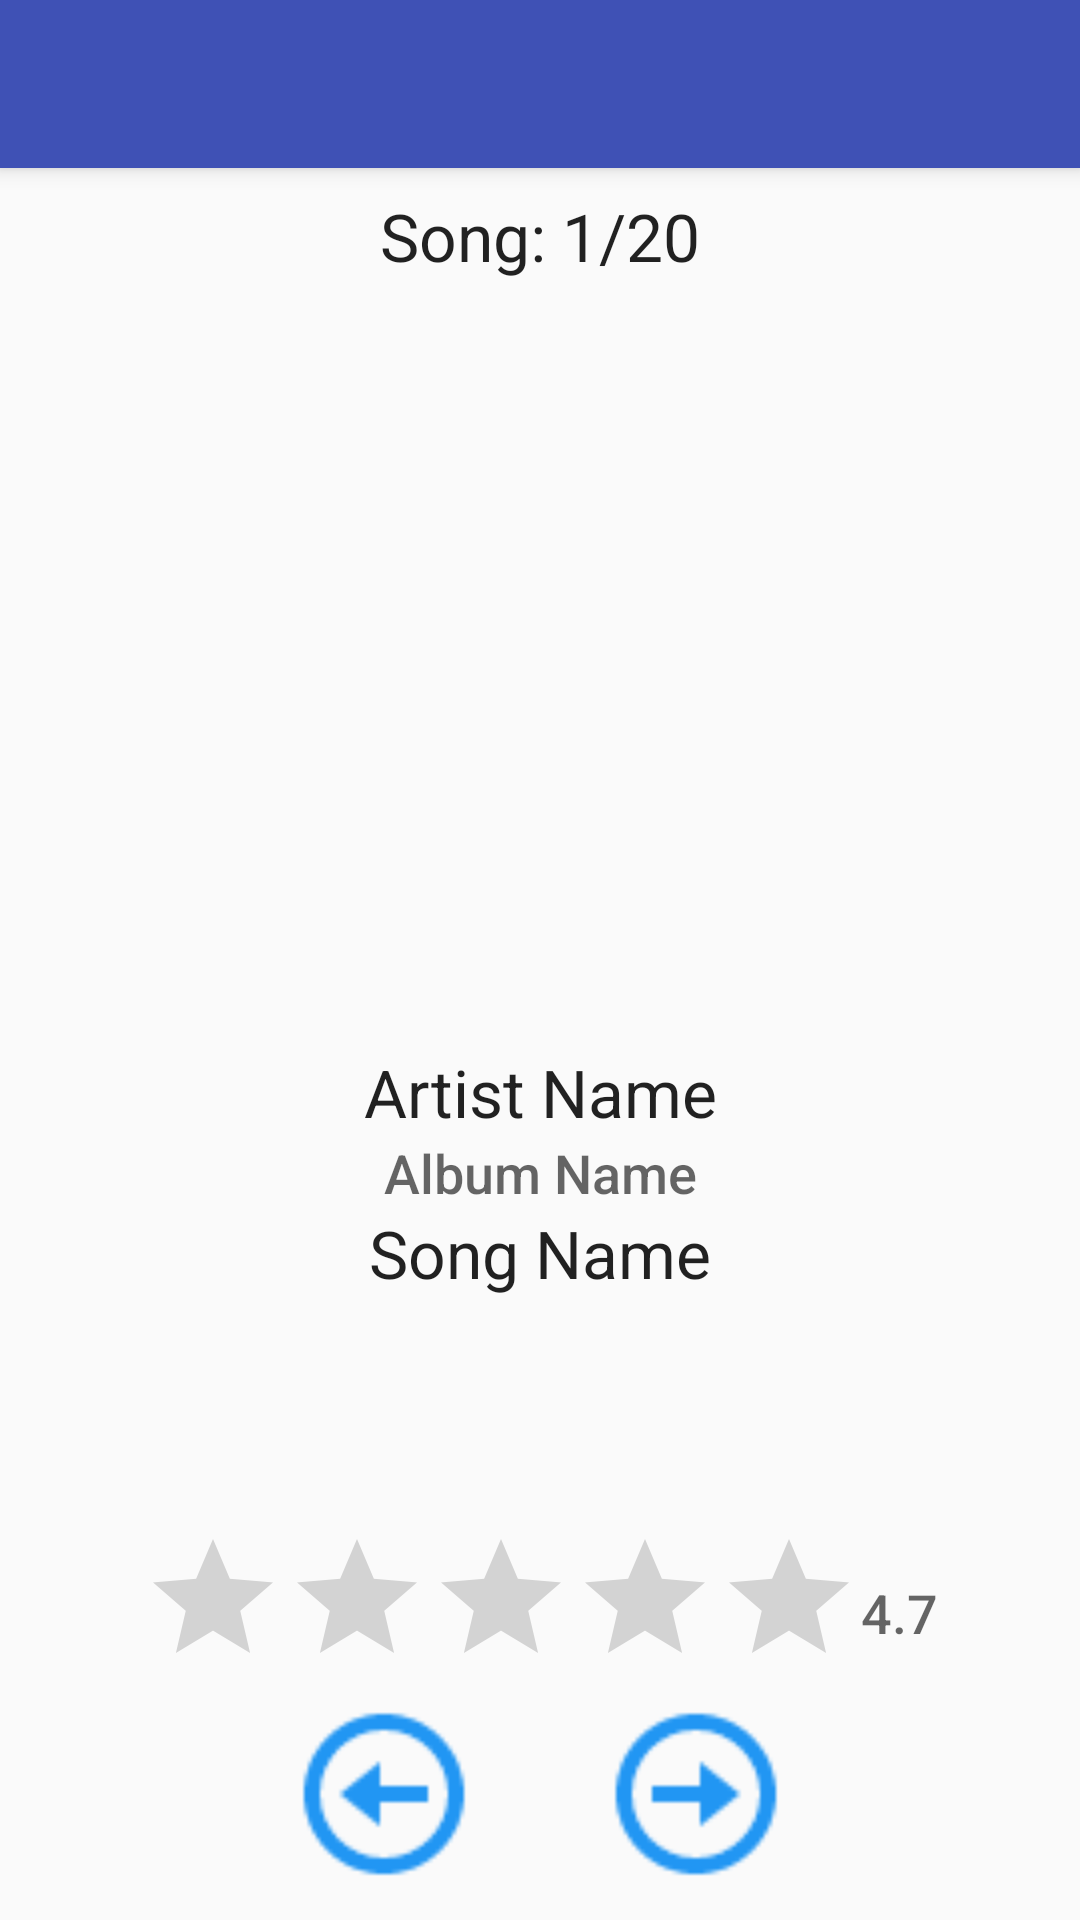

Android layout source for this screen:
<!-- AndroidManifest.xml: application theme AppTheme.NoActionBar -->
<!-- res/layout/activity_accuracy_training.xml -->
<?xml version="1.0" encoding="utf-8"?>
<android.support.design.widget.CoordinatorLayout xmlns:android="http://schemas.android.com/apk/res/android"
    xmlns:app="http://schemas.android.com/apk/res-auto"
    xmlns:tools="http://schemas.android.com/tools"
    android:layout_width="match_parent"
    android:layout_height="match_parent"
    tools:context="com.bulbulproject.bulbul.activity.AccuracyTraining">

    <android.support.design.widget.AppBarLayout
        android:layout_width="match_parent"
        android:layout_height="wrap_content"
        android:theme="@style/AppTheme.NoActionBar.AppBarOverlay">

        <android.support.v7.widget.Toolbar
            android:id="@+id/toolbar"
            android:layout_width="match_parent"
            android:layout_height="?attr/actionBarSize"
            android:background="?attr/colorPrimary"
            app:popupTheme="@style/AppTheme.NoActionBar.PopupOverlay" />

    </android.support.design.widget.AppBarLayout>
    <LinearLayout
        android:layout_width="match_parent"
        android:layout_height="match_parent"
        android:layout_marginTop="64dp"
        android:orientation="vertical">
        
        <ProgressBar
            android:id="@+id/progress"
            style="?android:attr/progressBarStyleLarge"
            android:layout_width="match_parent"
            android:layout_height="match_parent"
            android:layout_margin="128dp"
            android:visibility="gone" />
        <TextView
            android:id="@+id/text_song_counter"
            android:layout_width="match_parent"
            android:layout_height="wrap_content"
            android:gravity="center"
            android:textAppearance="@android:style/TextAppearance.DeviceDefault.Large"
            android:text="Song: 1/20" />
        <ImageView
            android:id="@+id/album_img"
            android:layout_width="256dp"
            android:layout_height="256dp"
            android:layout_gravity="center"
            android:src="@drawable/cover_picture"/>
        <TextView
            android:id="@+id/artist_name"
            android:layout_width="match_parent"
            android:layout_height="wrap_content"
            android:gravity="center"
            android:textAppearance="@android:style/TextAppearance.DeviceDefault.Large"
            android:text="Artist Name" />
        <TextView
            android:id="@+id/album_name"
            android:layout_width="match_parent"
            android:layout_height="wrap_content"
            android:gravity="center"
            android:textAppearance="@android:style/TextAppearance.DeviceDefault.Medium"
            android:text="Album Name" />
        <TextView
            android:id="@+id/song_name"
            android:layout_width="match_parent"
            android:layout_height="wrap_content"
            android:gravity="center"
            android:textAppearance="@android:style/TextAppearance.DeviceDefault.Large"
            android:text="Song Name" />
        <LinearLayout
            android:layout_width="match_parent"
            android:layout_height="match_parent"
            android:orientation="vertical"
            android:layout_marginBottom="10dp"
            android:gravity="bottom">
            <LinearLayout
                android:layout_width="match_parent"
                android:layout_height="wrap_content"
                android:orientation="horizontal"
                android:gravity="center">
                <RatingBar
                    android:id="@+id/ratingbar_song"
                    android:layout_width="wrap_content"
                    android:layout_height="wrap_content"
                    android:layout_gravity="center"
                    android:numStars="5"
                    android:stepSize="0.1"
                    />
                <TextView
                    android:id="@+id/rate_song"
                    android:layout_width="wrap_content"
                    android:layout_height="wrap_content"
                    android:layout_gravity="center_vertical"
                    android:textAppearance="@android:style/TextAppearance.DeviceDefault.Medium"
                    android:text="4.7"/>
            </LinearLayout>
            <LinearLayout
                android:layout_width="match_parent"
                android:layout_height="wrap_content"
                android:orientation="horizontal"
                android:gravity="center">
                <ImageView
                    android:id="@+id/icon_prev"
                    android:layout_width="64dp"
                    android:layout_height="64dp"
                    android:src="@drawable/icon_previous"
                    android:onClick="clicked_icon"/>
                <View
                    android:layout_width="40dp"
                    android:layout_height="match_parent"/>
                <ImageView
                    android:id="@+id/icon_next"
                    android:layout_width="64dp"
                    android:layout_height="64dp"
                    android:src="@drawable/icon_next"
                    android:onClick="clicked_icon"/>
            </LinearLayout>
        </LinearLayout>
    </LinearLayout>



</android.support.design.widget.CoordinatorLayout>
<!-- resources referenced by this layout -->
<resources>
  <!-- drawable icon_next: png bitmap (drawable, 1154 bytes) -->
  <!-- drawable icon_previous: png bitmap (drawable, 1149 bytes) -->
  <style name="AppTheme.NoActionBar.AppBarOverlay" parent="ThemeOverlay.AppCompat.Dark.ActionBar" />
  <style name="AppTheme.NoActionBar.PopupOverlay" parent="ThemeOverlay.AppCompat.Light" />
  <style name="AppTheme.NoActionBar">
          <item name="windowActionBar">false</item>
          <item name="windowNoTitle">true</item>
      </style>
</resources>
